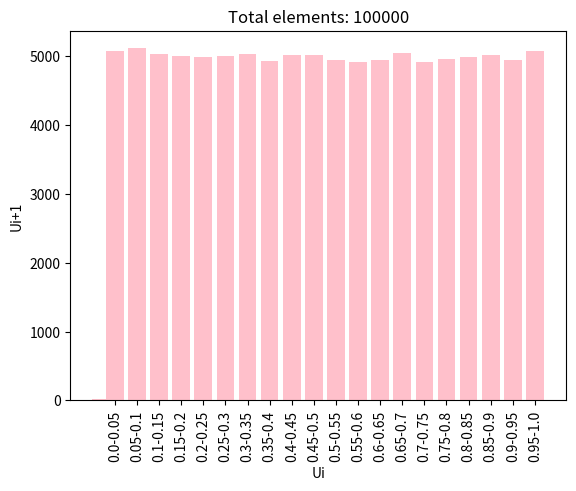

This chart was generated by the following Python code:
import matplotlib.pyplot as plt 

#Generating first 17 elements using Linear Congruence Generator
a = 1597
seed = 2931
b = 1
m = 244944

seq = []
x = seed 
for i in range(17):
    x = (a*x + b)%m
    u = x/m
    seq.append(round(u, 4))
    
print(seq)
#Generating the remaining elements
for limit in [1000, 10000, 100000]:
    sequence = seq[:]
    for i in range(17, limit):
        u = sequence[i-17] - sequence[i-5]
        u = u if u>0 else u+1
        sequence.append(round(u, 4))
    
    #Populating intervals for the Bar Graph
    freq = [0]*20
    for u in sequence:
        for i in range(19, -1, -1):
            if i*.05 <= u:
                freq[i] += 1
                break 
    #Declaring values and labels for the bar graph
    tick_label = ["{}-{}".format(round(i/100, 2), round(i/100+.05, 2)) for i in range(0, 100, 5)]
    left = [i for i in range(1, 21)]
    
    plt.bar(left, freq, tick_label = tick_label, 
            color = "pink")
    plt.xticks(rotation=90)
    plt.title("Total elements: {}".format(limit))
    
    plt.show()

    
    #Plotting a (Ui, Ui+1) Graph
    n = len(sequence)
    x = sequence[:n-1]
    y = sequence[1:]
    
    #Declaring values and generating a Scatter Graph
    plt.scatter(x, y,color = "pink", marker = "o", s = .3)
    plt.title("Total elements: {}".format(limit))
    plt.xlabel("Ui")
    plt.ylabel("Ui+1")
    plt.show()

    print('~~~~~~~~~~~~~~~~~~~~~~~~~~~~~~~~~~~~~~~~~~~~')
        
    
        

    